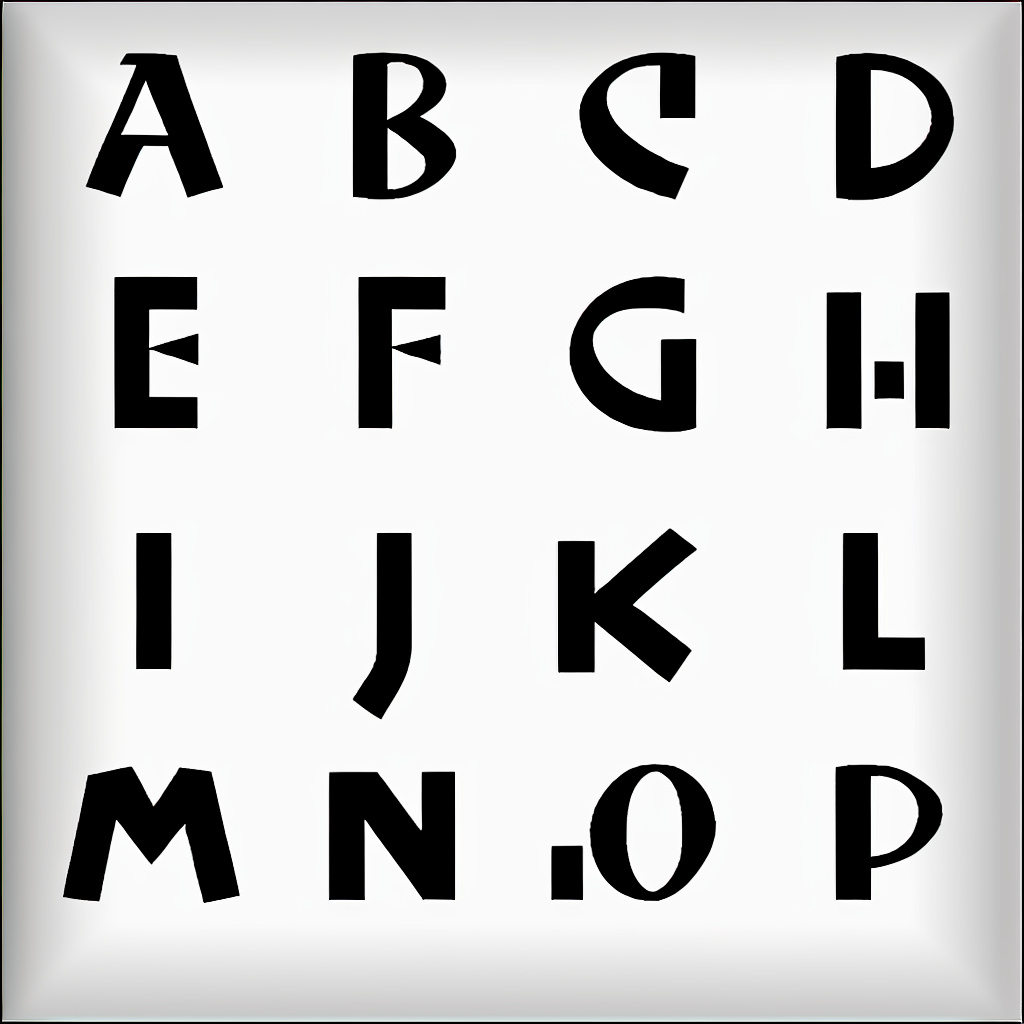
Generation parameters embedded in this image by AUTOMATIC1111 Stable Diffusion web UI or a fork of it (Forge, ...) (PNG 'parameters' text chunk):
amstrangefonts, in black and white background
Steps: 150, Sampler: Euler a, CFG scale: 23, Seed: 386458515, Size: 1024x1024, Model hash: 6320a0d093, Model: amstrangefonts2